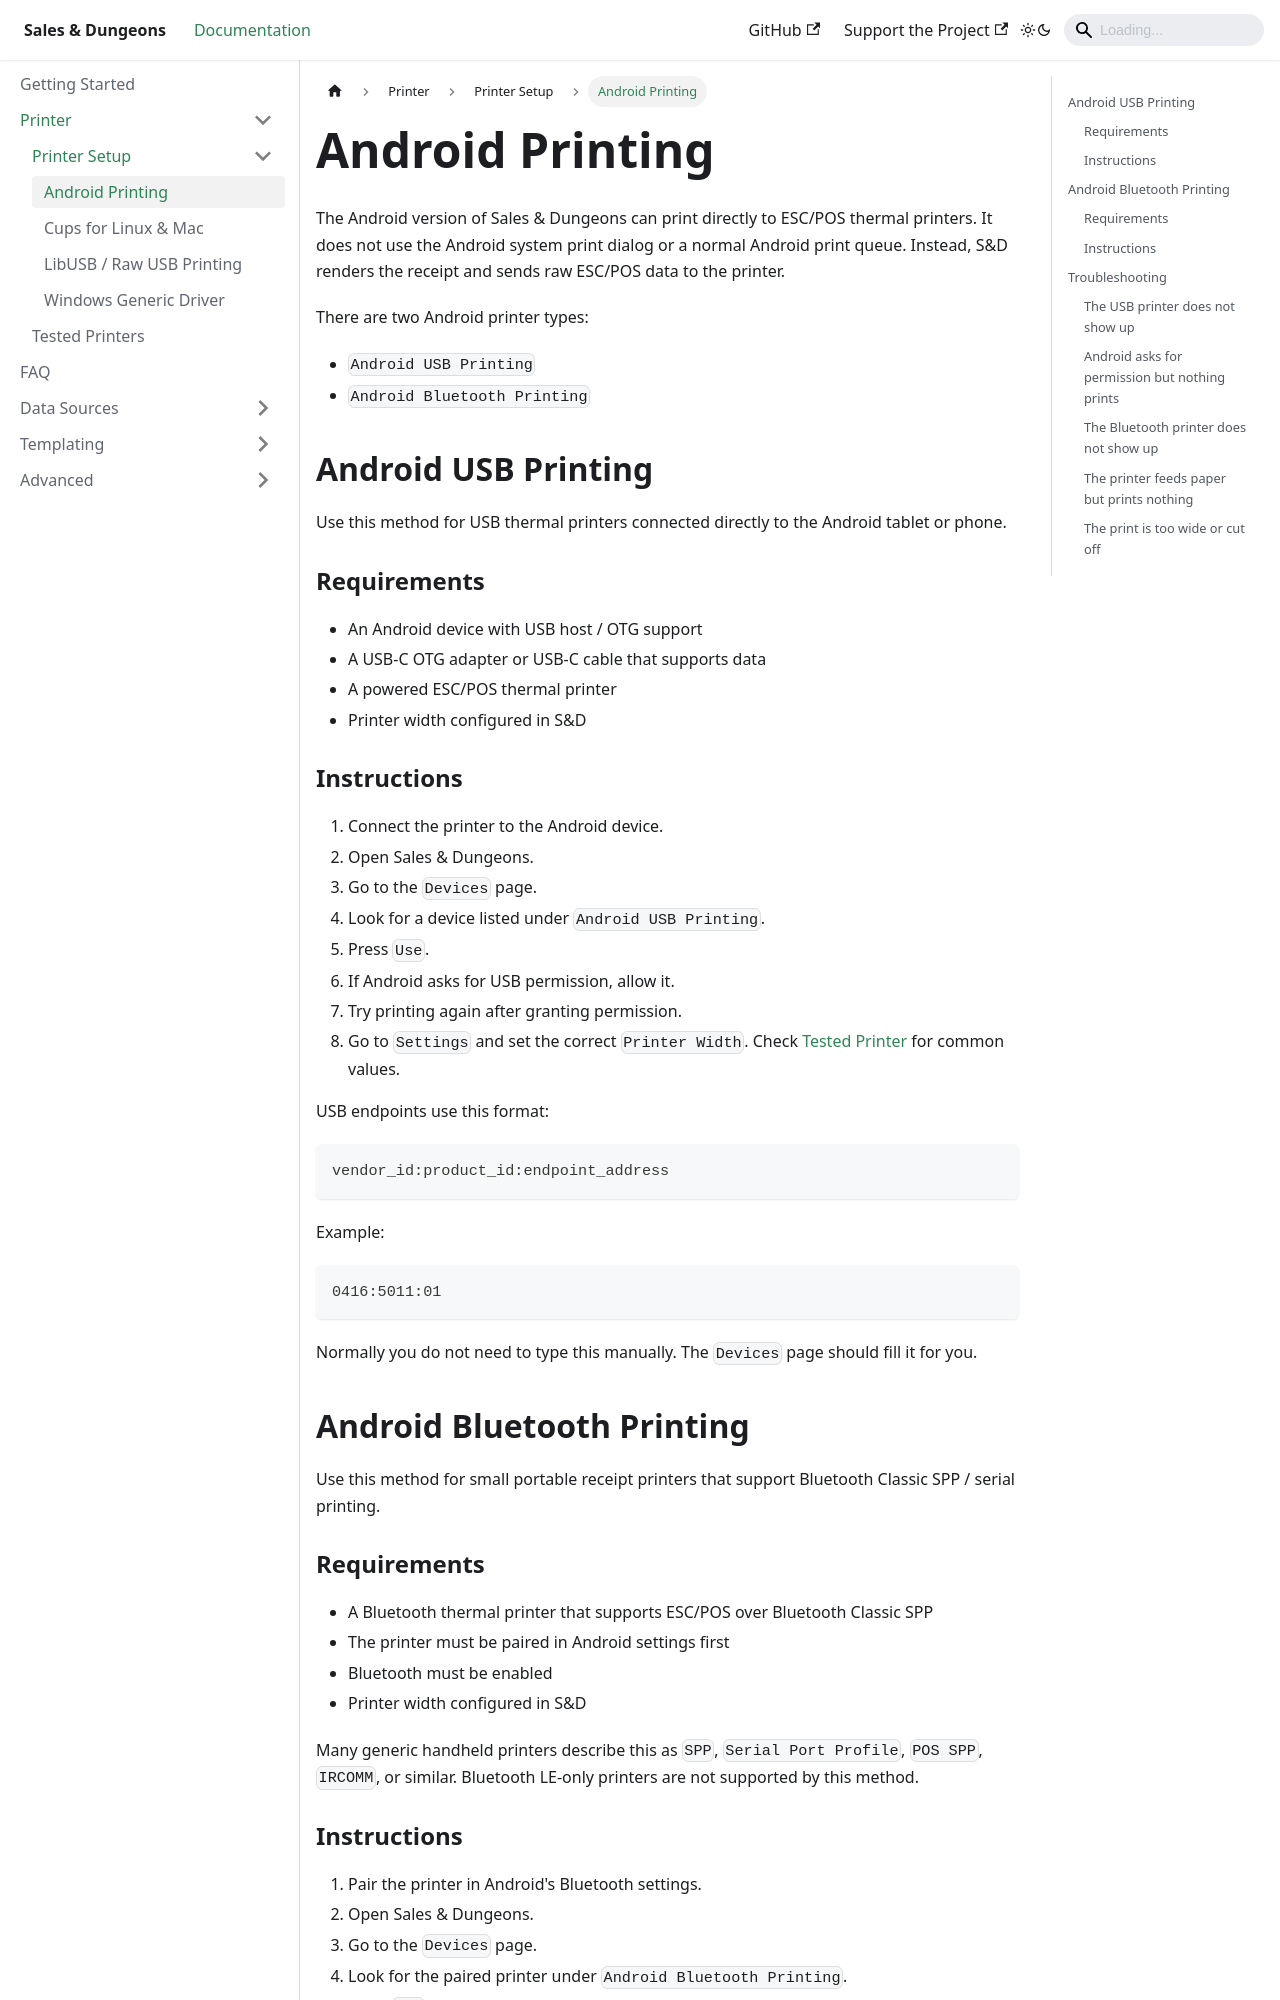

repository: BigJk/snd-docs · page: docs/printer/setup/android/index.html · generator: docusaurus

---
sidebar_position: 4
---

# Android Printing

The Android version of Sales & Dungeons can print directly to ESC/POS thermal printers. It does not use the Android system print dialog or a normal Android print queue. Instead, S&D renders the receipt and sends raw ESC/POS data to the printer.

There are two Android printer types:

- `Android USB Printing`
- `Android Bluetooth Printing`

## Android USB Printing

Use this method for USB thermal printers connected directly to the Android tablet or phone.

### Requirements

- An Android device with USB host / OTG support
- A USB-C OTG adapter or USB-C cable that supports data
- A powered ESC/POS thermal printer
- Printer width configured in S&D

### Instructions

1. Connect the printer to the Android device.
2. Open Sales & Dungeons.
3. Go to the `Devices` page.
4. Look for a device listed under `Android USB Printing`.
5. Press `Use`.
6. If Android asks for USB permission, allow it.
7. Try printing again after granting permission.
8. Go to `Settings` and set the correct `Printer Width`. Check [Tested Printer](/docs/printer/models) for common values.

USB endpoints use this format:

```text
vendor_id:product_id:endpoint_address
```

Example:

```text
0416:5011:01
```

Normally you do not need to type this manually. The `Devices` page should fill it for you.

## Android Bluetooth Printing

Use this method for small portable receipt printers that support Bluetooth Classic SPP / serial printing.

### Requirements

- A Bluetooth thermal printer that supports ESC/POS over Bluetooth Classic SPP
- The printer must be paired in Android settings first
- Bluetooth must be enabled
- Printer width configured in S&D

Many generic handheld printers describe this as `SPP`, `Serial Port Profile`, `POS SPP`, `IRCOMM`, or similar. Bluetooth LE-only printers are not supported by this method.
